Image classification data set "data" (magahisca/dfruitdisease on GitHub). Class labels (4): anthracnose, cactus virus X, healthy, stem canker.

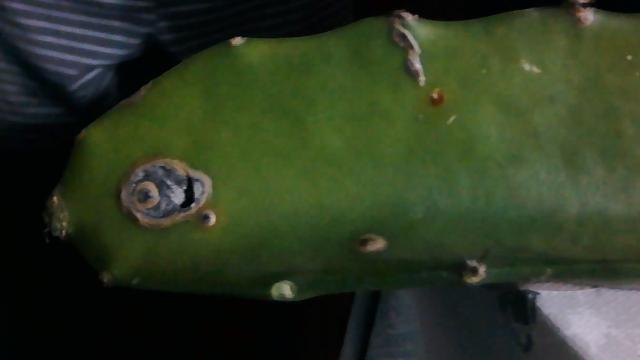
Label: stem canker

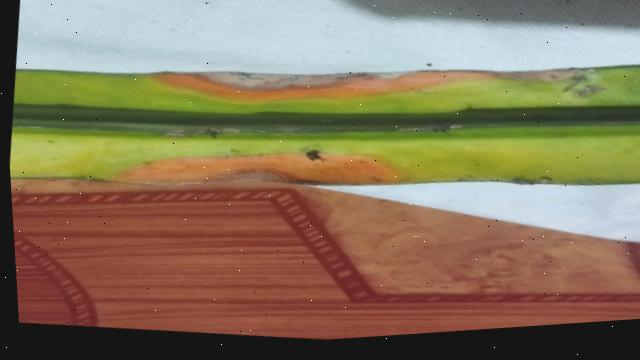
Label: anthracnose

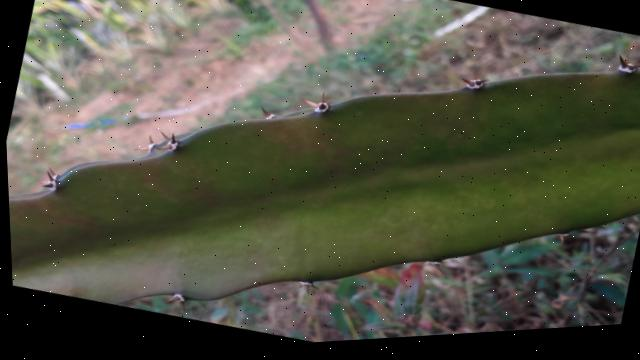
Label: healthy

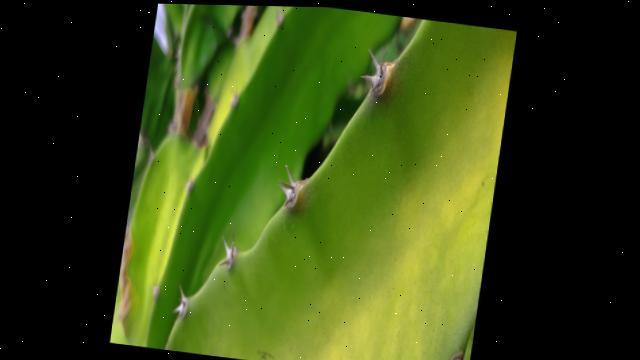
Label: healthy

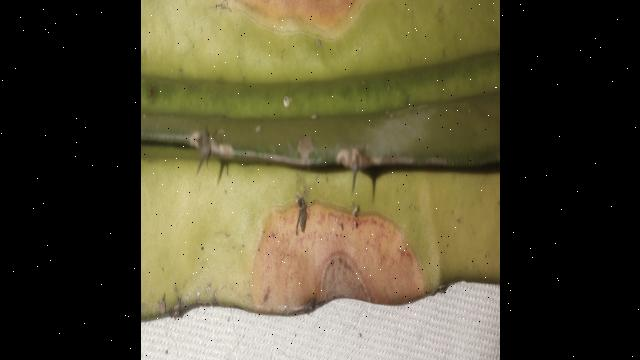
Label: anthracnose

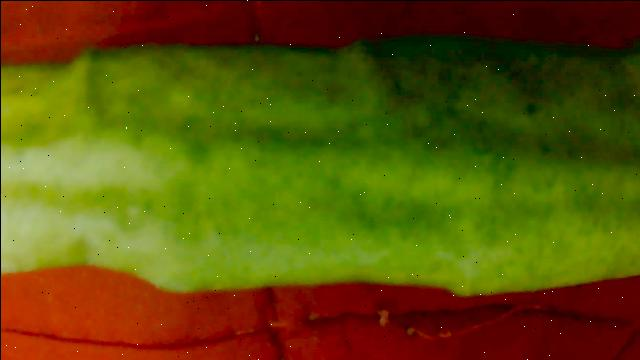
Label: cactus virus X
